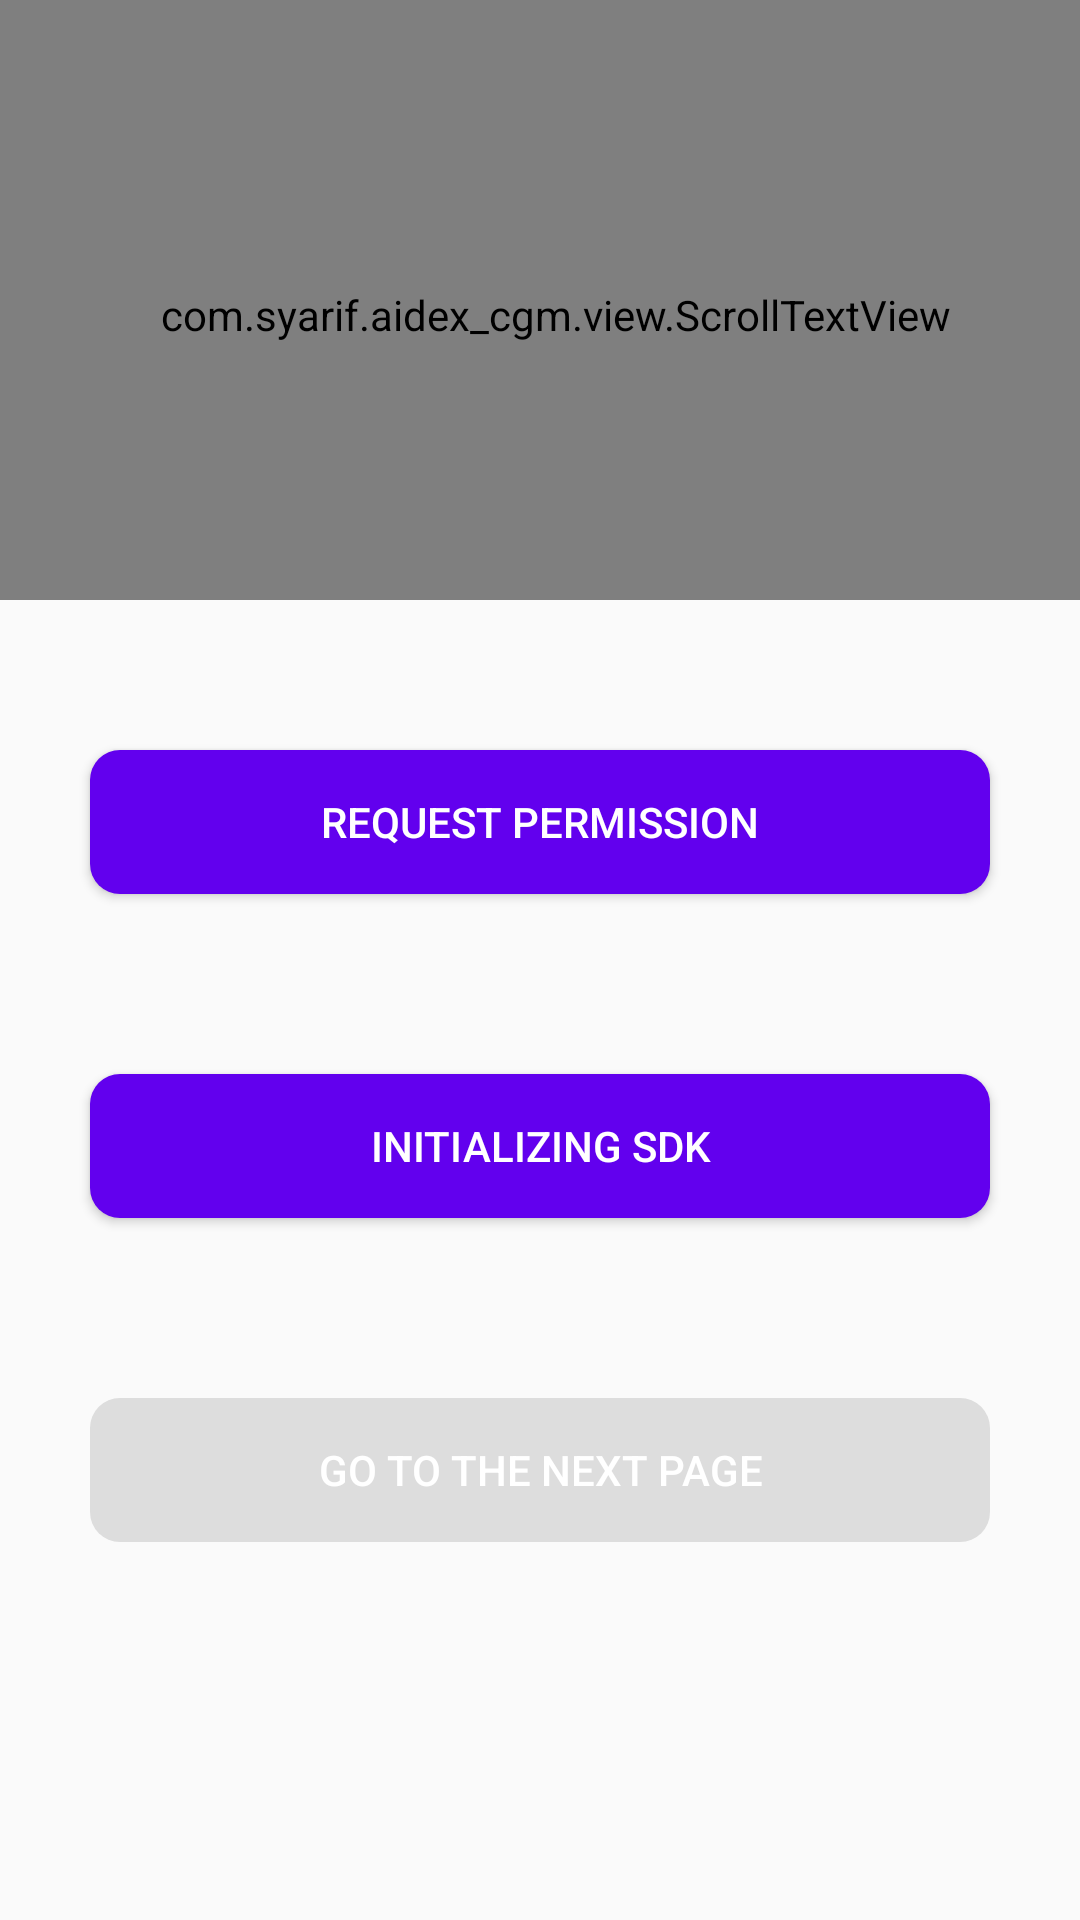

The Android layout XML behind this screen, and the referenced resources:
<!-- AndroidManifest.xml: application theme Theme.AppCompat.Light -->
<!-- res/layout/activity_welcome.xml -->
<?xml version="1.0" encoding="utf-8"?>
<LinearLayout xmlns:android="http://schemas.android.com/apk/res/android"
    xmlns:app="http://schemas.android.com/apk/res-auto"
    xmlns:tools="http://schemas.android.com/tools"
    android:layout_width="match_parent"
    android:layout_height="match_parent"
    android:orientation="vertical"
    tools:context=".WelcomeActivity">

    <com.syarif.aidex_cgm.view.ScrollTextView
        android:id="@+id/txt_message"
        style="@style/txtDisyplay" />
    
    <Button
        android:id="@+id/btn_permission"
        android:layout_width="match_parent"
        android:layout_height="wrap_content"
        android:layout_margin="30dp"
        android:background="@drawable/selector_btn_main"
        android:text="@string/content_permission_request"
        android:textColor="@color/white">

    </Button>

    <Button
        android:id="@+id/btn_init"
        android:layout_width="match_parent"
        android:layout_height="wrap_content"
        android:layout_margin="30dp"
        android:background="@drawable/selector_btn_main"
        android:text="@string/content_sdk_init"
        android:textColor="@color/white">

    </Button>

    <Button
        android:id="@+id/btn_next"
        android:layout_width="match_parent"
        android:layout_height="wrap_content"
        android:layout_margin="30dp"
        android:background="@drawable/selector_btn_main"
        android:enabled="false"
        android:text="@string/content_next_page"
        android:textColor="@color/white" />

    <Button
        android:id="@+id/btn_next_error"
        android:layout_width="match_parent"
        android:layout_height="wrap_content"
        android:layout_margin="30dp"
        android:visibility="gone"
        android:background="@drawable/selector_btn_main"
        android:enabled="false"
        android:text="@string/content_next_page_error"
        android:textColor="@color/white" />

</LinearLayout>
<!-- resources referenced by this layout -->
<resources>
  <color name="white">#ffffff</color>
  <!-- drawable selector_btn_main (drawable) -->
  <?xml version="1.0" encoding="utf-8"?>
  <selector xmlns:android="http://schemas.android.com/apk/res/android">
  
      <item android:drawable="@drawable/shape_main_bg_disable" android:state_enabled="false"></item>
      <item android:drawable="@drawable/shape_main_bg_pressed" android:state_pressed="true"></item>
      <item android:drawable="@drawable/shape_main_bg"></item>
  </selector>
  <string name="content_next_page">Go to the next page</string>
  <string name="content_next_page_error">Go to the next page with initialization failure</string>
  <string name="content_permission_request">Request permission</string>
  <string name="content_sdk_init">Initializing SDK</string>
  <style name="txtDisyplay">
          <item name="android:layout_height">200dp</item>
          <item name="android:textColor">@color/white</item>
          <item name="android:layout_width">match_parent</item>
          <item name="android:paddingLeft">20dp</item>
          <item name="android:paddingRight">10dp</item>
          <item name="android:paddingTop">10dp</item>
          <item name="android:lineSpacingExtra">6dp</item>
          <item name="android:scrollbars">vertical</item>
          <item name="android:layout_marginBottom">20dp</item>
          <item name="android:background">@color/bgMessage</item>
      </style>
  <!-- drawable shape_main_bg_disable (drawable) -->
  <?xml version="1.0" encoding="utf-8"?>
  <shape xmlns:android="http://schemas.android.com/apk/res/android">
  
      <corners android:radius="10dp"/>
  
      <solid android:color="@color/disClick"/>
  </shape>
  <!-- drawable shape_main_bg_pressed (drawable) -->
  <?xml version="1.0" encoding="utf-8"?>
  <shape xmlns:android="http://schemas.android.com/apk/res/android">
  
      <corners android:radius="10dp"/>
  
      <solid android:color="@color/colorPrimary80"/>
  </shape>
  <!-- drawable shape_main_bg (drawable) -->
  <?xml version="1.0" encoding="utf-8"?>
  <shape xmlns:android="http://schemas.android.com/apk/res/android">
  
      <corners android:radius="10dp"/>
  
      <solid android:color="@color/colorPrimary"/>
  </shape>
  <color name="bgMessage">#333</color>
  <color name="disClick">#ddd</color>
  <color name="colorPrimary80">#886200EE</color>
  <color name="colorPrimary">#6200EE</color>
</resources>
